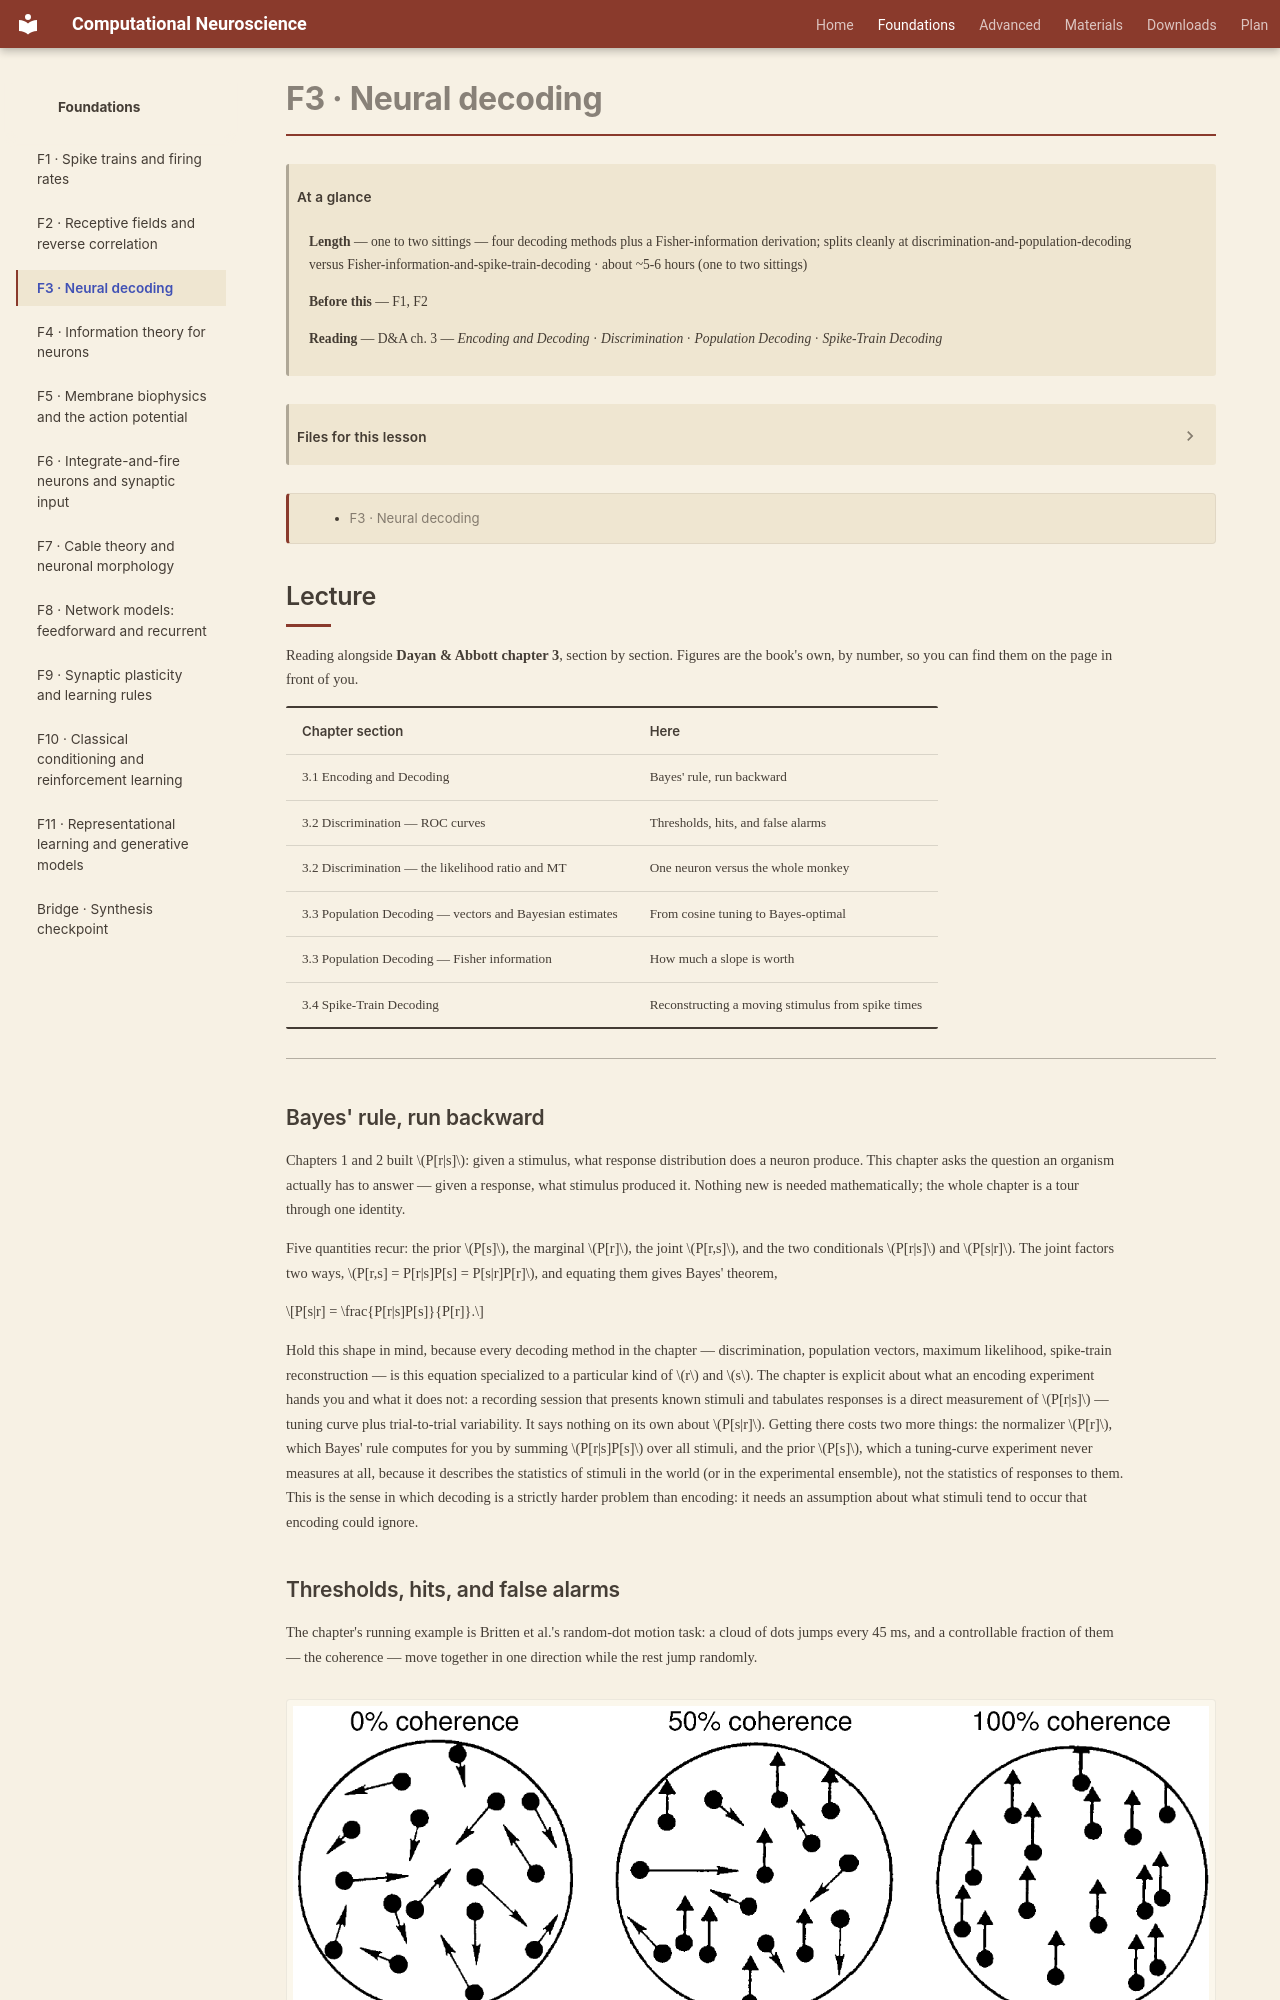

repository: kaleLetendre/comp-neuro-course · page: foundations/F3/index.html · generator: mkdocs

# F3 · Neural decoding

!!! abstract "At a glance"

    **Length** — one to two sittings — four decoding methods plus a Fisher-information derivation; splits cleanly at discrimination-and-population-decoding versus Fisher-information-and-spike-train-decoding · about ~5-6 hours (one to two sittings)
    **Before this** — F1, F2
    **Reading** — D&A ch. 3 — *Encoding and Decoding* · *Discrimination* · *Population Decoding* · *Spike-Train Decoding*

[TOC]

## Lesson spec

**Goal:** Establish decoding as the inverse of encoding — given a response, infer the stimulus — by Bayes' rule rather than a new formalism. Cover discrimination via ROC, four population estimators, the Fisher-information bound, and linear spike-train reconstruction as instances of one inference problem.

??? note "Scope — what the lesson covers"

    - Encoding p(r|s) versus decoding p(s|r): why they are different problems, and how Bayes connects them
    - Two-alternative discrimination, ROC curves, and the result that a single well-tuned neuron can match an animal's psychophysical performance
    - Population decoding compared — population vector, maximum likelihood, MAP, Bayesian — what each assumes and when the population vector is biased
    - Fisher information and the Cramér-Rao bound on decoding accuracy, and its relation to tuning-curve width
    - Spike-train decoding: reconstructing a time-varying stimulus from spike timing
    - Not covered: quantifying readout capacity in bits (F4)

**You should be able to answer:**
1. Write Bayes' rule relating p(r|s) and p(s|r). Which does a single-neuron recording directly estimate, and what extra term do you need for the other?
2. In a two-alternative task, which single number computed from the ROC curve equals proportion correct, and how did that compare to the animal's own threshold in the classic MT experiment?
3. Write the population vector estimator. Under what condition on the tuning curves is it unbiased, and what happens when that condition fails?
4. State the Cramér-Rao bound linking Fisher information to estimator variance. As tuning curves narrow with neuron count fixed, does accuracy improve monotonically — what is the trade-off?
5. Write the linear estimator reconstructing a time-varying stimulus from a spike train as a sum over spike times of a kernel.

**Feeds:** F4 (mutual information formalises how much can be read out), F11 (the same inference machinery moved inside the model).

**Done when:** Given a population of tuning curves and a spike-count vector, you computes the maximum-likelihood and population-vector estimates by hand and says which is biased and why.

---
